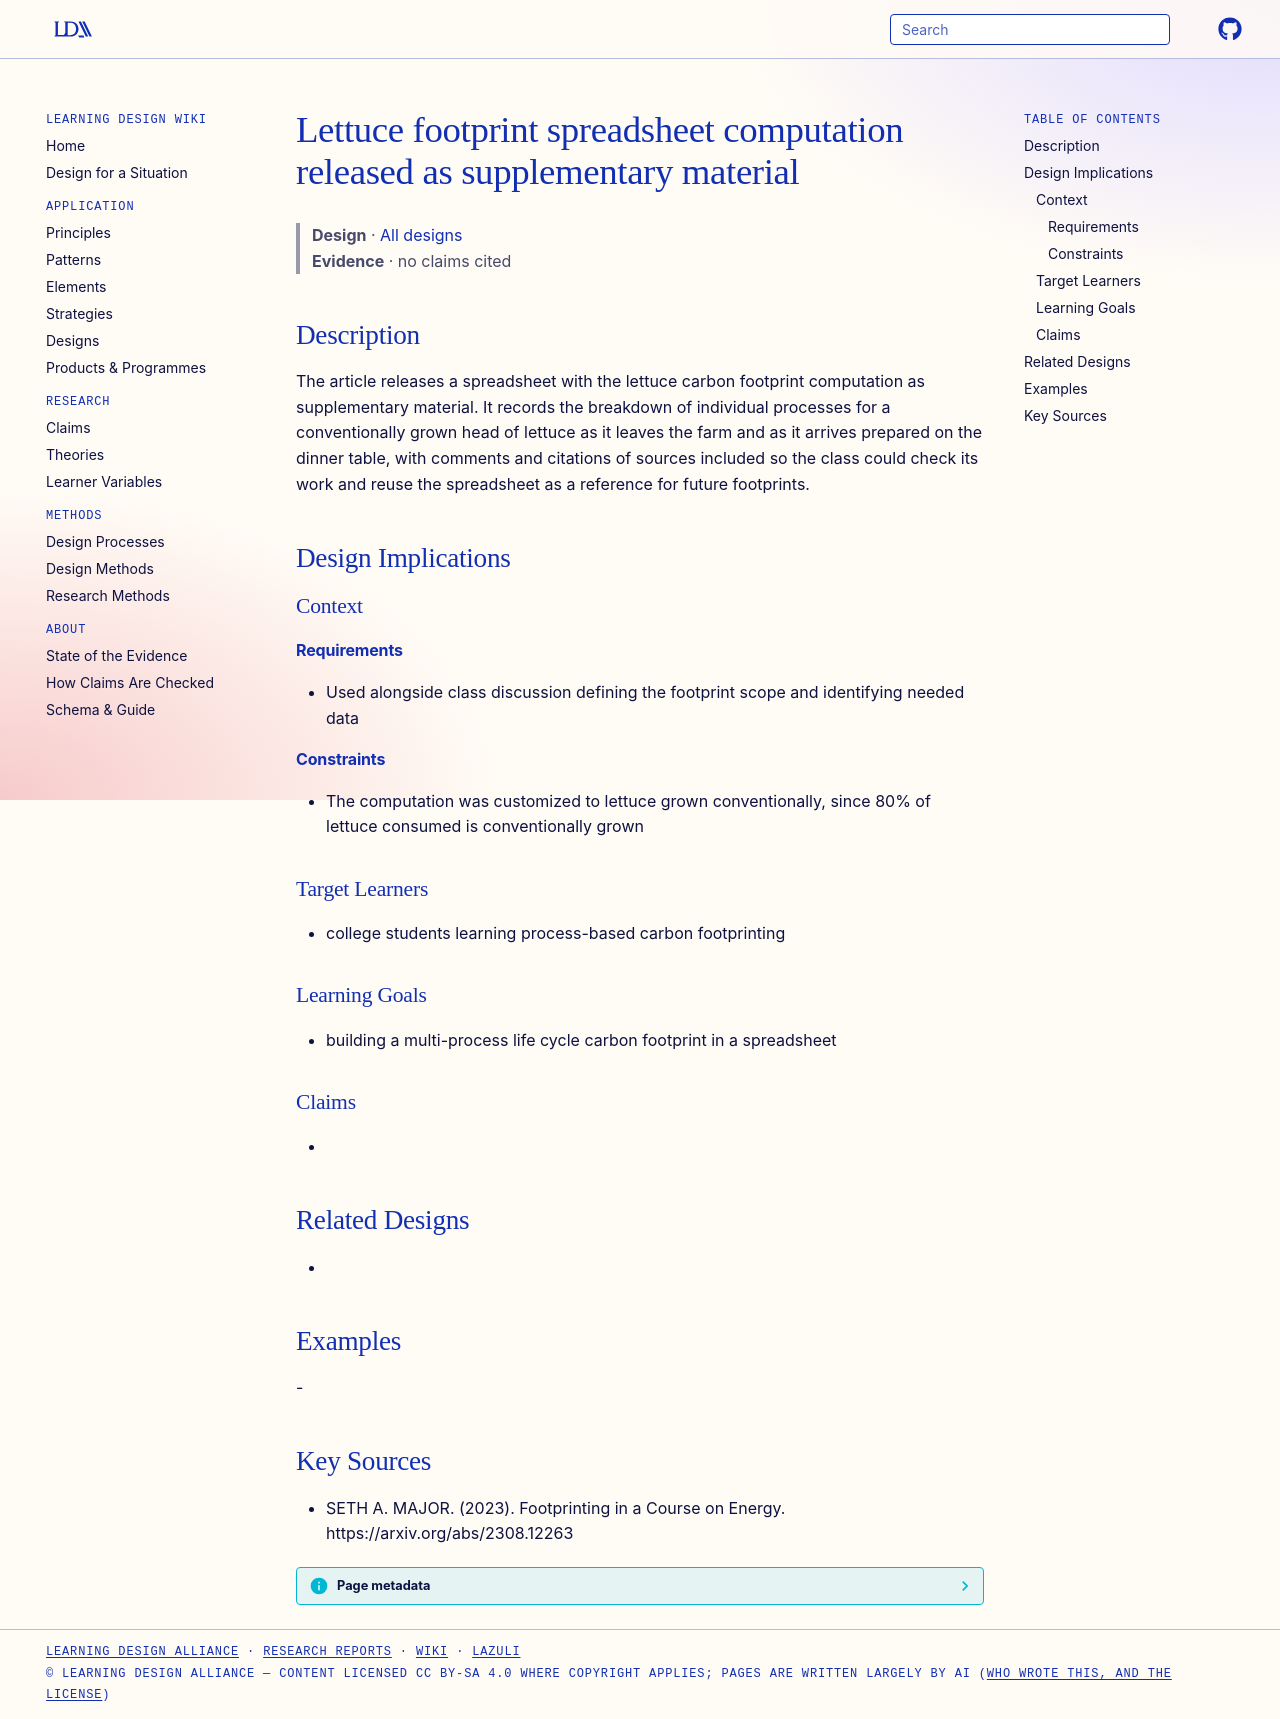

repository: Learning-Design-Alliance/learning-wiki · page: designs/lettuce-footprint-spreadsheet-supplementary/index.html · generator: mkdocs

---
type: design
id: lettuce-footprint-spreadsheet-supplementary
title: Lettuce footprint spreadsheet computation released as supplementary material
description: The article releases a spreadsheet with the lettuce carbon footprint computation as supplementary material.
status: review
generated:
  by: "process:settle-candidates"
  at: 2026-11-19
sources:
  - id: seth-a-major-2023
    resource: "https://arxiv.org/abs/2308.12263"
    title: "SETH A. MAJOR. (2023). Footprinting in a Course on Energy. https://arxiv.org/abs/2308.12263"
    author: SETH A. MAJOR
---

# Lettuce footprint spreadsheet computation released as supplementary material

> **Design** · [All designs](index.md)
> **Evidence** · no claims cited

## Description
The article releases a spreadsheet with the lettuce carbon footprint computation as supplementary material. It records the breakdown of individual processes for a conventionally grown head of lettuce as it leaves the farm and as it arrives prepared on the dinner table, with comments and citations of sources included so the class could check its work and reuse the spreadsheet as a reference for future footprints.

## Design Implications

### Context
#### Requirements
- Used alongside class discussion defining the footprint scope and identifying needed data
#### Constraints
- The computation was customized to lettuce grown conventionally, since 80% of lettuce consumed is conventionally grown

### Target Learners
- college students learning process-based carbon footprinting

### Learning Goals
- building a multi-process life cycle carbon footprint in a spreadsheet

### Claims
- 

## Related Designs
- 

## Examples
-

## Key Sources
- SETH A. MAJOR. (2023). Footprinting in a Course on Energy. https://arxiv.org/abs/2308.12263
